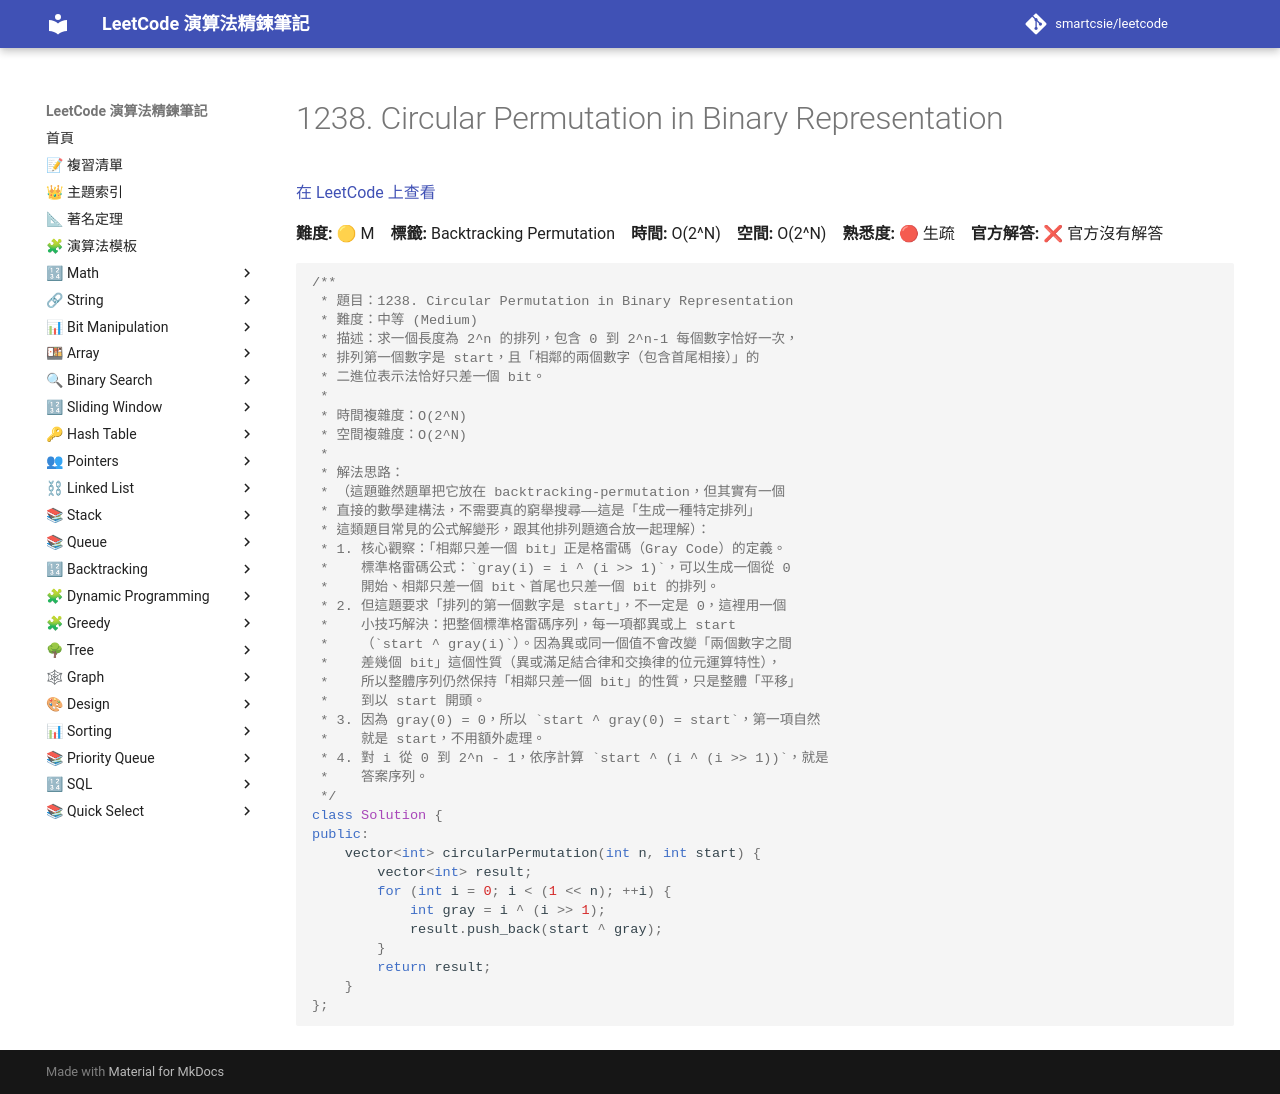

repository: smartcsie/leetcode · page: problems/1238/index.html · generator: mkdocs

# 1238. Circular Permutation in Binary Representation

[在 LeetCode 上查看](https://leetcode.com/problems/circular-permutation-in-binary-representation/)

**難度:** 🟡 M　**標籤:** Backtracking Permutation　**時間:** O(2^N)　**空間:** O(2^N)　**熟悉度:** 🔴 生疏　**官方解答:** ❌ 官方沒有解答

```cpp
/**
 * 題目：1238. Circular Permutation in Binary Representation
 * 難度：中等 (Medium)
 * 描述：求一個長度為 2^n 的排列，包含 0 到 2^n-1 每個數字恰好一次，
 * 排列第一個數字是 start，且「相鄰的兩個數字（包含首尾相接）」的
 * 二進位表示法恰好只差一個 bit。
 *
 * 時間複雜度：O(2^N)
 * 空間複雜度：O(2^N)
 *
 * 解法思路：
 * （這題雖然題單把它放在 backtracking-permutation，但其實有一個
 * 直接的數學建構法，不需要真的窮舉搜尋——這是「生成一種特定排列」
 * 這類題目常見的公式解變形，跟其他排列題適合放一起理解）：
 * 1. 核心觀察：「相鄰只差一個 bit」正是格雷碼（Gray Code）的定義。
 *    標準格雷碼公式：`gray(i) = i ^ (i >> 1)`，可以生成一個從 0
 *    開始、相鄰只差一個 bit、首尾也只差一個 bit 的排列。
 * 2. 但這題要求「排列的第一個數字是 start」，不一定是 0，這裡用一個
 *    小技巧解決：把整個標準格雷碼序列，每一項都異或上 start
 *    （`start ^ gray(i)`）。因為異或同一個值不會改變「兩個數字之間
 *    差幾個 bit」這個性質（異或滿足結合律和交換律的位元運算特性），
 *    所以整體序列仍然保持「相鄰只差一個 bit」的性質，只是整體「平移」
 *    到以 start 開頭。
 * 3. 因為 gray(0) = 0，所以 `start ^ gray(0) = start`，第一項自然
 *    就是 start，不用額外處理。
 * 4. 對 i 從 0 到 2^n - 1，依序計算 `start ^ (i ^ (i >> 1))`，就是
 *    答案序列。
 */
class Solution {
public:
    vector<int> circularPermutation(int n, int start) {
        vector<int> result;
        for (int i = 0; i < (1 << n); ++i) {
            int gray = i ^ (i >> 1);
            result.push_back(start ^ gray);
        }
        return result;
    }
};
```
